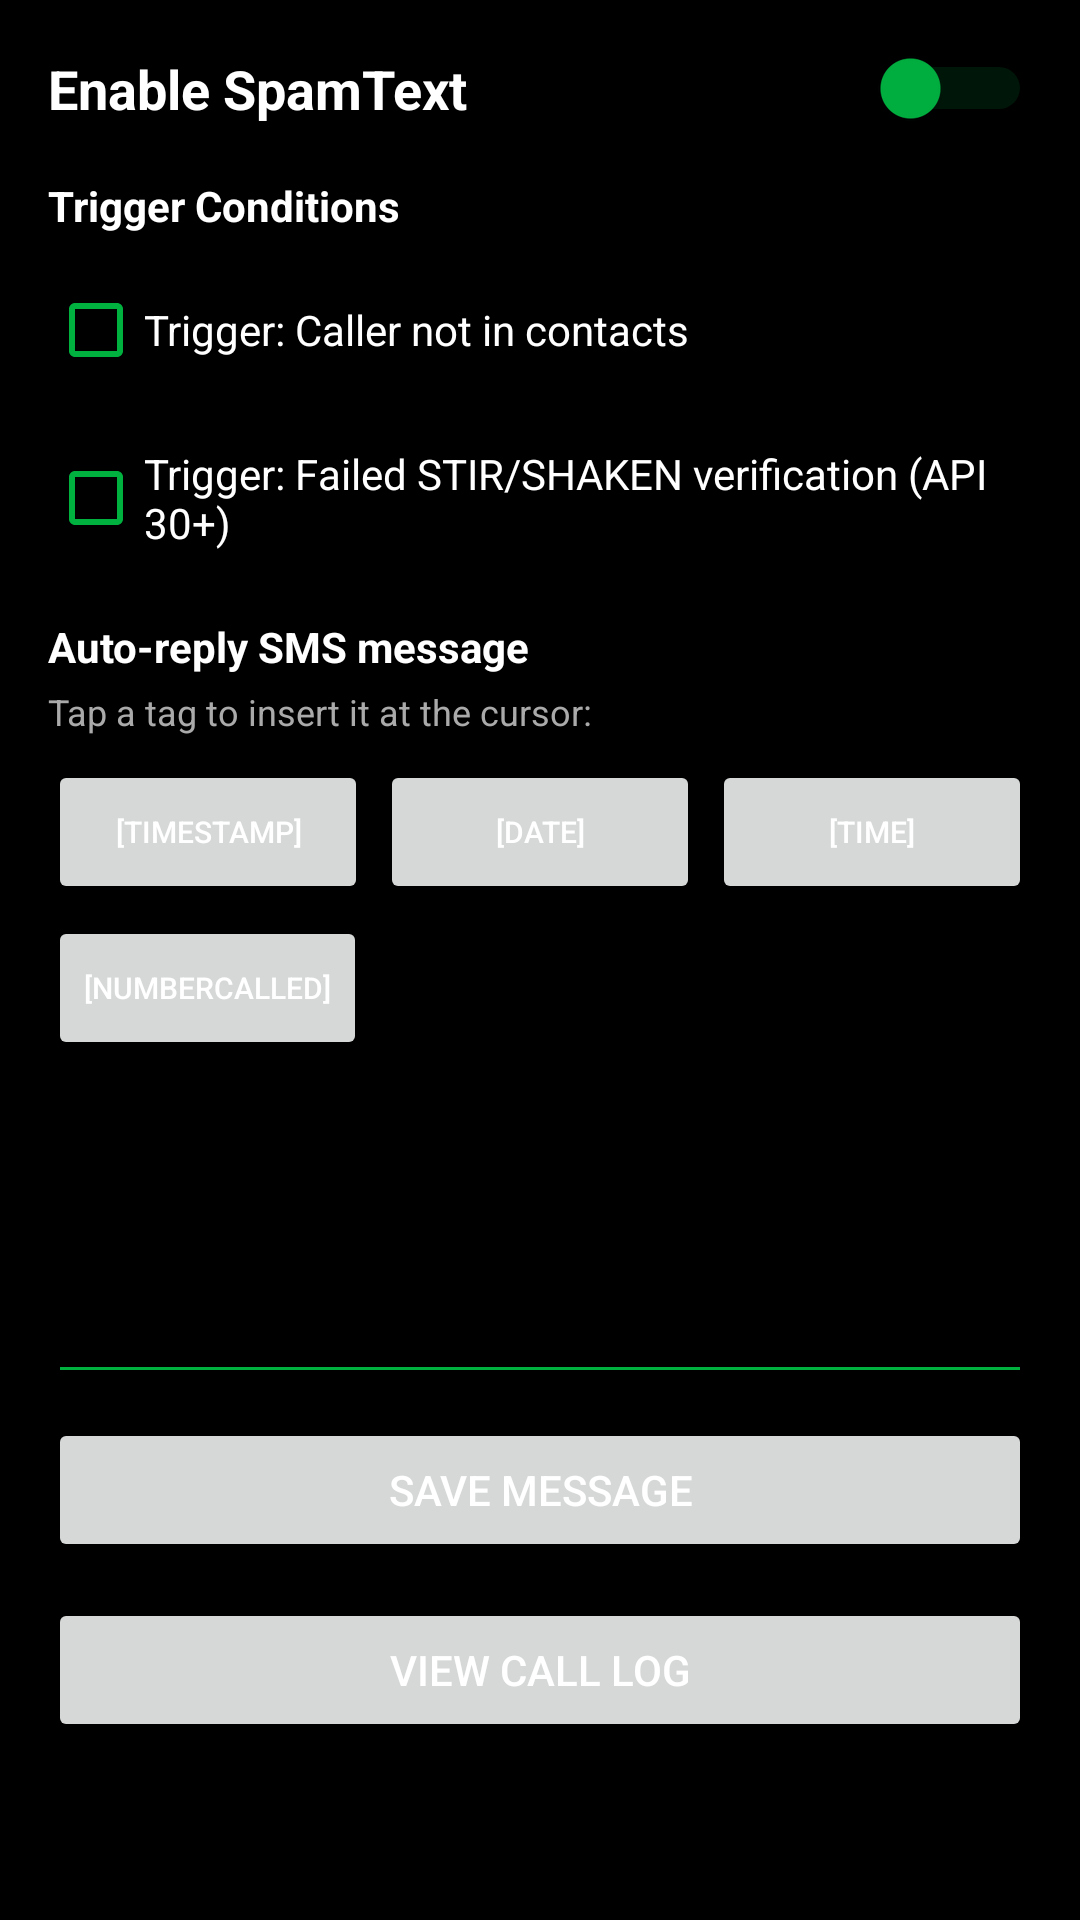

Produce the Android XML layout that renders to this screen, including the resource entries it uses.
<!-- AndroidManifest.xml: application theme Theme.SpamText -->
<!-- res/layout/activity_settings.xml -->
<?xml version="1.0" encoding="utf-8"?>
<ScrollView xmlns:android="http://schemas.android.com/apk/res/android"
    android:layout_width="match_parent"
    android:layout_height="match_parent"
    android:background="#000000">

    <LinearLayout
        android:layout_width="match_parent"
        android:layout_height="wrap_content"
        android:orientation="vertical"
        android:padding="16dp">

        <LinearLayout
            android:layout_width="match_parent"
            android:layout_height="wrap_content"
            android:orientation="horizontal"
            android:gravity="center_vertical"
            android:layout_marginBottom="16dp">

            <TextView
                android:layout_width="0dp"
                android:layout_height="wrap_content"
                android:layout_weight="1"
                android:text="@string/enable_service"
                android:textColor="#FFFFFF"
                android:textSize="18sp"
                android:textStyle="bold" />

            <Switch
                android:id="@+id/switchEnable"
                android:layout_width="wrap_content"
                android:layout_height="wrap_content"
                android:thumbTint="#00b140"
                android:trackTint="#005520" />

        </LinearLayout>

        <TextView
            android:layout_width="match_parent"
            android:layout_height="wrap_content"
            android:text="Trigger Conditions"
            android:textColor="#FFFFFF"
            android:textStyle="bold"
            android:textSize="14sp"
            android:layout_marginBottom="8dp" />

        <CheckBox
            android:id="@+id/cbTriggerNotInContacts"
            android:layout_width="match_parent"
            android:layout_height="wrap_content"
            android:text="@string/trigger_not_in_contacts"
            android:textColor="#FFFFFF"
            android:buttonTint="#00b140"
            android:layout_marginBottom="8dp" />

        <CheckBox
            android:id="@+id/cbTriggerFailedStir"
            android:layout_width="match_parent"
            android:layout_height="wrap_content"
            android:text="@string/trigger_failed_stir"
            android:textColor="#FFFFFF"
            android:buttonTint="#00b140"
            android:layout_marginBottom="16dp" />

        <TextView
            android:layout_width="match_parent"
            android:layout_height="wrap_content"
            android:text="@string/sms_message_label"
            android:textColor="#FFFFFF"
            android:textStyle="bold"
            android:textSize="14sp"
            android:layout_marginBottom="4dp" />

        <TextView
            android:layout_width="match_parent"
            android:layout_height="wrap_content"
            android:text="Tap a tag to insert it at the cursor:"
            android:textColor="#AAAAAA"
            android:textSize="12sp"
            android:layout_marginBottom="8dp" />

        <LinearLayout
            android:layout_width="match_parent"
            android:layout_height="wrap_content"
            android:orientation="horizontal"
            android:layout_marginBottom="4dp">

            <Button
                android:id="@+id/btnInsertTimestamp"
                android:layout_width="0dp"
                android:layout_height="wrap_content"
                android:layout_weight="1"
                android:layout_marginEnd="4dp"
                android:text="[timestamp]"
                android:textSize="10sp" />

            <Button
                android:id="@+id/btnInsertDate"
                android:layout_width="0dp"
                android:layout_height="wrap_content"
                android:layout_weight="1"
                android:layout_marginEnd="4dp"
                android:text="[date]"
                android:textSize="10sp" />

            <Button
                android:id="@+id/btnInsertTime"
                android:layout_width="0dp"
                android:layout_height="wrap_content"
                android:layout_weight="1"
                android:text="[time]"
                android:textSize="10sp" />

        </LinearLayout>

        <Button
            android:id="@+id/btnInsertNumberCalled"
            android:layout_width="wrap_content"
            android:layout_height="wrap_content"
            android:layout_marginBottom="8dp"
            android:text="[numbercalled]"
            android:textSize="10sp" />

        <EditText
            android:id="@+id/etSmsMessage"
            android:layout_width="match_parent"
            android:layout_height="wrap_content"
            android:minLines="4"
            android:maxLines="8"
            android:gravity="top"
            android:inputType="textMultiLine"
            android:layout_marginBottom="8dp"
            android:padding="8dp"
            android:textColor="#FFFFFF"
            android:textColorHint="#AAAAAA"
            android:backgroundTint="#00b140" />

        <Button
            android:id="@+id/btnSaveMessage"
            android:layout_width="match_parent"
            android:layout_height="wrap_content"
            android:text="@string/save_message"
            android:layout_marginBottom="12dp" />

        <Button
            android:id="@+id/btnViewLog"
            android:layout_width="match_parent"
            android:layout_height="wrap_content"
            android:text="View Call Log" />

    </LinearLayout>
</ScrollView>
<!-- resources referenced by this layout -->
<resources>
  <string name="enable_service">Enable SpamText</string>
  <string name="save_message">Save Message</string>
  <string name="sms_message_label">Auto-reply SMS message</string>
  <string name="trigger_failed_stir">Trigger: Failed STIR/SHAKEN verification (API 30+)</string>
  <string name="trigger_not_in_contacts">Trigger: Caller not in contacts</string>
  <style name="Theme.SpamText" parent="Theme.MaterialComponents.DayNight.DarkActionBar">
          <item name="colorPrimary">@color/brand_green</item>
          <item name="colorPrimaryVariant">@color/brand_green</item>
          <item name="colorOnPrimary">@color/white</item>
          <item name="colorSecondary">@color/brand_green</item>
          <item name="colorSecondaryVariant">@color/brand_green</item>
          <item name="colorOnSecondary">@color/white</item>
          <item name="android:windowBackground">@color/brand_black</item>
          <item name="android:textColorPrimary">@color/white</item>
          <item name="android:textColorSecondary">#AAAAAA</item>
          <item name="android:statusBarColor">@color/brand_black</item>
          <item name="materialButtonOutlinedStyle">@style/Widget.SpamText.Button.Outlined</item>
          <item name="materialButtonStyle">@style/Widget.SpamText.Button.Outlined</item>
      </style>
  <color name="brand_green">#FF00B140</color>
  <color name="white">#FFFFFFFF</color>
  <color name="brand_black">#FF000000</color>
  <style name="Widget.SpamText.Button.Outlined" parent="Widget.MaterialComponents.Button.OutlinedButton">
          <item name="strokeColor">@color/brand_green</item>
          <item name="strokeWidth">1dp</item>
          <item name="android:textColor">@color/white</item>
          <item name="backgroundTint">@android:color/transparent</item>
          <item name="rippleColor">@color/brand_green</item>
      </style>
</resources>
